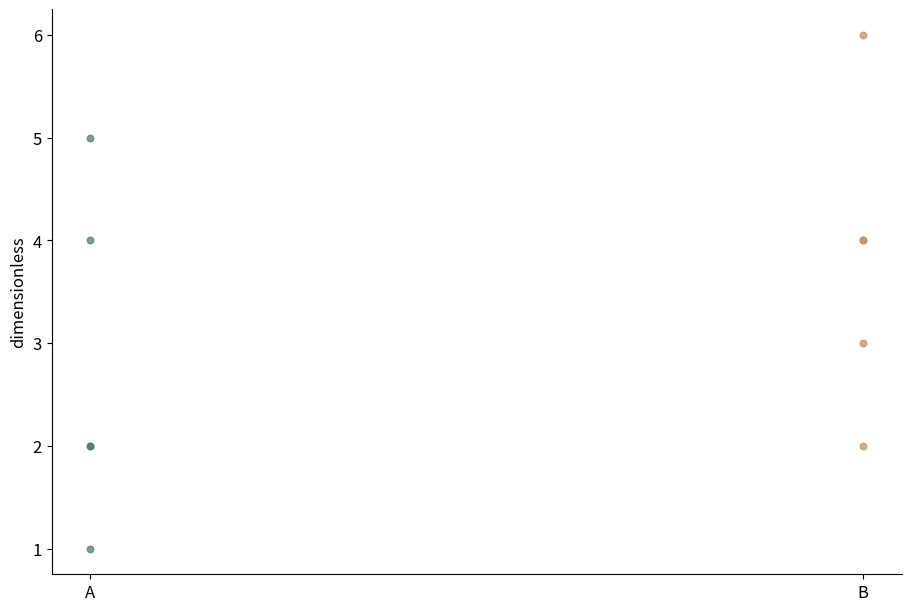

The matplotlib source for this figure:
# Tuyan deterministic figure renderer v1; values are immutable source data.
import json
import math
import numpy as np
import matplotlib
matplotlib.use('Agg')
import matplotlib.pyplot as plt
from matplotlib.patches import Circle
from matplotlib.colors import ListedColormap, BoundaryNorm
d = json.loads("{\"type\":\"stripplot\",\"rows\":[{\"group\":\"A\",\"value\":1},{\"group\":\"A\",\"value\":2},{\"group\":\"A\",\"value\":2},{\"group\":\"A\",\"value\":4},{\"group\":\"A\",\"value\":5},{\"group\":\"B\",\"value\":2},{\"group\":\"B\",\"value\":3},{\"group\":\"B\",\"value\":4},{\"group\":\"B\",\"value\":4},{\"group\":\"B\",\"value\":6}],\"units\":{\"value\":\"dimensionless\",\"x\":\"dimensionless\",\"y\":\"dimensionless\",\"size\":\"dimensionless\",\"low\":\"dimensionless\",\"high\":\"dimensionless\",\"start\":\"dimensionless\",\"end\":\"dimensionless\",\"effect\":\"dimensionless\",\"p\":\"dimensionless\",\"mean\":\"dimensionless\",\"fpr\":\"dimensionless\",\"tpr\":\"dimensionless\",\"recall\":\"dimensionless\",\"precision\":\"dimensionless\",\"predicted\":\"dimensionless\",\"observed\":\"dimensionless\",\"count\":\"dimensionless\",\"a\":\"dimensionless\",\"b\":\"dimensionless\",\"se\":\"dimensionless\",\"u\":\"dimensionless\",\"v\":\"dimensionless\",\"time\":\"dimensionless\",\"event\":\"dimensionless\"},\"options\":{\"bandwidth\":0.5,\"bins\":5,\"nullValue\":0,\"initialValue\":0,\"levels\":[0.5,1,1.5]},\"analysis\":{\"method\":\"pca\",\"description\":\"Synthetic precomputed QA values; not a statistical analysis of research data.\",\"pKind\":\"p\"},\"variants\":[],\"pixels\":1024,\"plotStyle\":{\"width\":9,\"height\":6,\"fontSize\":12}}")
r, kind, opt = d['rows'], d['type'], d['options']
plt.rcParams.update({'font.size':d['plotStyle']['fontSize']})
fig, ax = plt.subplots(figsize=(d['plotStyle']['width'], d['plotStyle']['height']), layout='constrained')
fig.set_facecolor('white')
fig._tuyan_target_pixels = d['pixels']
colors = ['#487968','#c58b53','#647da6','#a77592','#a5a659']
labels = [str(row.get('label',i+1)) for i,row in enumerate(r)]
unit = d['units']
def col(name):
    return np.array([row[name] for row in r], dtype=float)
def grouped():
    names = list(dict.fromkeys([str(row.get('group','Data')) for row in r]))
    return names, [np.array([row['value'] for row in r if str(row.get('group','Data')) == name], dtype=float) for name in names]
def density(values):
    # User-specified positive bandwidth; no concealed automatic inference.
    bw=float(opt['bandwidth'])
    grid=np.linspace(float(min(values))-3*bw,float(max(values))+3*bw,256)
    z=(grid[:,None]-values[None,:])/bw
    return grid,np.exp(-0.5*z*z).mean(axis=1)/(bw*math.sqrt(2*math.pi))
if kind in ['bar','dotplot','lollipop','forest']:
    y=np.arange(len(r)); values=col('value')
    if kind=='bar':
        bars=ax.barh(y,values,color=colors[0]); assert np.allclose([b.get_width() for b in bars],values)
    elif kind=='lollipop':
        ax.hlines(y,0,values,color=colors[0]); ax.scatter(values,y,color=colors[0])
    elif kind=='forest':
        ax.errorbar(values,y,xerr=np.vstack([values-col('low'),col('high')-values]),fmt='o',color=colors[0],capsize=3)
        ax.axvline(float(opt['nullValue']),color='#969e96',linestyle='--')
    else: ax.scatter(values,y,color=colors[0])
    ax.set_yticks(y,labels);ax.invert_yaxis();ax.set_xlabel(unit['value'])
elif kind in ['dumbbell','gantt']:
    y=np.arange(len(r));start,end=col('start'),col('end')
    if kind=='gantt': ax.barh(y,end-start,left=start,color=colors[0])
    else:
        ax.hlines(y,start,end,color='#9da99e');ax.scatter(start,y,label=opt.get('startLabel','Start'),color=colors[0]);ax.scatter(end,y,label=opt.get('endLabel','End'),color=colors[1]);ax.legend()
    ax.set_yticks(y,labels);ax.invert_yaxis();ax.set_xlabel(unit['start'])
elif kind=='waterfall':
    values=col('value');start=float(opt['initialValue'])+np.r_[0,np.cumsum(values)[:-1]]
    ax.bar(np.arange(len(r)),values,bottom=start,color=[colors[0] if v>=0 else colors[1] for v in values]);ax.set_xticks(np.arange(len(r)),labels,rotation=30);ax.set_ylabel(unit['value']);ax.axhline(0,color='#adb3a9')
elif kind=='histogram':
    values=col('value');counts,edges=np.histogram(values,bins=opt['bins'])
    assert int(counts.sum())==len(values)
    artists=ax.bar(edges[:-1],counts,width=np.diff(edges),align='edge',color=colors[0],edgecolor='white')
    assert np.allclose([p.get_height() for p in artists],counts)
    ax.set_xlabel(unit['value']);ax.set_ylabel('Count')
elif kind=='stripplot':
    names,groups=grouped()
    for i,values in enumerate(groups):ax.scatter(np.full(len(values),i),values,color=colors[i%len(colors)],s=22,alpha=.7)
    ax.set_xticks(np.arange(len(names)),names);ax.set_ylabel(unit['value'])
elif kind in ['boxplot','violin','raincloud','density','ridgeline']:
    names,groups=grouped()
    if kind=='boxplot': ax.boxplot(groups,whis=1.5,showfliers=True);ax.set_xticks(np.arange(len(names))+1,names);ax.set_ylabel(unit['value'])
    elif kind=='violin':
        # bw_method is explicit to avoid a hidden bandwidth choice.
        ax.violinplot(groups,showmeans=False,showmedians=True,bw_method=float(opt['bandwidth']));ax.set_xticks(np.arange(len(names))+1,names);ax.set_ylabel(unit['value'])
    else:
        for i,values in enumerate(groups):
            grid,pdf=density(values); color=colors[i%len(colors)]
            if kind=='density': ax.plot(grid,pdf,color=color,label=names[i])
            else:
                base=float(i);scale=0.65/max(pdf) if max(pdf)>0 else 1
                ax.fill_between(grid,base,base+pdf*scale,color=color,alpha=0.45)
                if kind=='raincloud':
                    ax.scatter(values,np.full(len(values),base-0.15),color=color,s=15)
                    ax.boxplot([values],positions=[base-0.35],vert=False,widths=.15,whis=1.5,manage_ticks=False)
        ax.set_xlabel(unit['value'])
        if kind=='density':ax.set_ylabel('Density');ax.legend()
        else:ax.set_yticks(np.arange(len(names)),names)
elif kind=='ecdf':
    values=np.sort(col('value')); p=np.arange(1,len(values)+1)/len(values)
    line=ax.step(values,p,where='post',color=colors[0])[0];assert np.allclose(line.get_ydata(),p)
    ax.set_xlabel(unit['value']);ax.set_ylabel('Cumulative proportion');ax.set_ylim(0,1)
elif kind in ['line','area','scatter','bubble','ordination','ma_plot','volcano','roc','pr_curve','calibration','bland_altman','funnel_meta']:
    xname,yname='x','y'
    if kind=='ma_plot':xname,yname='mean','effect'
    if kind=='roc':xname,yname='fpr','tpr'
    if kind=='pr_curve':xname,yname='recall','precision'
    if kind=='calibration':xname,yname='predicted','observed'
    if kind=='funnel_meta':xname,yname='effect','se'
    if kind=='volcano':x=col('effect');y=-np.log10(col('p'));xlabel='Effect ('+unit['effect']+')';ylabel='-log10('+d['analysis']['pKind']+')'
    elif kind=='bland_altman':
        a,b=col('a'),col('b');x=(a+b)/2;y=a-b;bias=np.mean(y);sd=np.std(y,ddof=1)
        for line,label in [(bias,'Mean difference'),(bias-1.96*sd,'Lower agreement limit'),(bias+1.96*sd,'Upper agreement limit')]:ax.axhline(line,color='#9a9f96',linestyle='--',label=label)
        ax.legend(fontsize=8);xlabel='Mean ('+unit['a']+')';ylabel='A - B ('+unit['a']+')'
    else:x,y=col(xname),col(yname);xlabel=xname+' ('+unit[xname]+')';ylabel=yname+' ('+unit[yname]+')'
    if kind in ['line','area','roc','pr_curve','calibration']:
        order=np.lexsort((y,x)) if kind=='roc' else np.argsort(x,kind='stable');x,y=x[order],y[order]
        artist=ax.plot(x,y,color=colors[0],marker='o',markersize=3)[0];assert np.allclose(artist.get_ydata(),y)
        if kind=='area':ax.fill_between(x,0,y,color=colors[0],alpha=.25)
    else:
        artist=ax.scatter(x,y,s=col('size')*float(opt.get('areaScale',20)) if kind=='bubble' else 26,color=colors[0]);assert np.allclose(artist.get_offsets(),np.column_stack([x,y]))
    ax.set_xlabel(xlabel);ax.set_ylabel(ylabel)
    if kind=='bubble':
        handles,legend_labels=artist.legend_elements(prop='sizes',num=3,func=lambda size:size/float(opt.get('areaScale',20)))
        ax.legend(handles,legend_labels,title='Area ('+unit['size']+')',fontsize=8)
    if kind in ['roc','calibration']:ax.plot([0,1],[0,1],linestyle='--',color='#adb3a9');ax.set_xlim(0,1);ax.set_ylim(0,1)
    if kind=='pr_curve':ax.set_xlim(0,1);ax.set_ylim(0,1)
    if kind=='funnel_meta':ax.invert_yaxis()
    if kind=='ordination':ax.text(.01,1.02,d['analysis']['method'].upper(),transform=ax.transAxes,fontsize=10)
elif kind in ['heatmap','adjacency_matrix','correlation_matrix','confusion_matrix','bubble_matrix','binary_matrix']:
    names_y=list(dict.fromkeys([str(row['row']) for row in r]));names_x=list(dict.fromkeys([str(row['column']) for row in r]))
    matrix=np.full((len(names_y),len(names_x)),np.nan)
    for row in r:matrix[names_y.index(str(row['row'])),names_x.index(str(row['column']))]=row['value']
    if kind=='bubble_matrix':
        for row in r:ax.scatter(names_x.index(str(row['column'])),names_y.index(str(row['row'])),s=row['value']*float(opt.get('areaScale',25)),color=colors[0])
        ax.invert_yaxis()
    elif kind=='binary_matrix':
        cmap=ListedColormap(['#f1f3ed','#487968']);cmap.set_bad('#b7b9b2')
        img=ax.pcolormesh(np.arange(len(names_x)+1)-.5,np.arange(len(names_y)+1)-.5,matrix,cmap=cmap,norm=BoundaryNorm([-.5,.5,1.5],2),shading='flat');ax.invert_yaxis();fig.colorbar(img,ax=ax,ticks=[0,1],label='0 absent / 1 present; grey missing')
        assert np.allclose(img.get_array(),matrix,equal_nan=True)
    else:
        img=ax.pcolormesh(np.arange(len(names_x)+1)-.5,np.arange(len(names_y)+1)-.5,matrix,cmap='RdBu_r' if kind=='correlation_matrix' else 'viridis',vmin=-1 if kind=='correlation_matrix' else None,vmax=1 if kind=='correlation_matrix' else None,shading='flat');ax.invert_yaxis();fig.colorbar(img,ax=ax,label=unit['value'])
        assert np.allclose(img.get_array(),matrix,equal_nan=True)
    ax.set_xticks(np.arange(len(names_x)),names_x,rotation=40,ha='right');ax.set_yticks(np.arange(len(names_y)),names_y)
    if kind=='confusion_matrix':ax.set_xlabel('Predicted class');ax.set_ylabel('True class')
elif kind=='pie':
    values=col('value');wedges,_=ax.pie(values,labels=labels,colors=colors,normalize=True)
    assert np.allclose([(w.theta2-w.theta1)/360 for w in wedges],values/sum(values),atol=1e-6)
elif kind=='rose':
    fig.delaxes(ax);ax=fig.add_subplot(111,projection='polar');values=col('value');theta=np.arange(len(r))*2*np.pi/len(r)
    ax.bar(theta,np.sqrt(values),width=2*np.pi/len(r),color=colors[0],edgecolor='white');ax.set_xticks(theta,labels);ax.set_ylabel('Radius = sqrt(value)')
elif kind in ['gene_track','protein_domain']:
    start,end=col('start'),col('end');ax.barh(np.arange(len(r)),end-start,left=start,color=colors[0]);ax.set_yticks(np.arange(len(r)),labels);ax.set_xlabel(unit['start']);ax.invert_yaxis()
elif kind=='vector_field':
    artist=ax.quiver(col('x'),col('y'),col('u'),col('v'),angles='xy',scale_units='xy',scale=1,color=colors[0]);ax.set_xlabel(unit['x']);ax.set_ylabel(unit['y']);ax.set_aspect('equal')
elif kind=='contour':
    xs=np.unique(col('x'));ys=np.unique(col('y'));z=np.full((len(ys),len(xs)),np.nan)
    for row in r:z[list(ys).index(row['y']),list(xs).index(row['x'])]=row['value']
    cs=ax.contour(xs,ys,z,levels=opt['levels'])
    for label in ax.clabel(cs,inline=False,fontsize=8):label.set_bbox({'facecolor':'white','edgecolor':'none','pad':1})
    ax.set_xlabel(unit['x']);ax.set_ylabel(unit['y'])
elif kind=='kaplan_meier':
    names=list(dict.fromkeys([str(row.get('group','Data')) for row in r]))
    for i,name in enumerate(names):
        data=[row for row in r if str(row.get('group','Data'))==name];times=sorted(set(row['time'] for row in data));xs=[0.];ys=[1.];s=1.
        for t in times:
            risk=sum(row['time']>=t for row in data);events=sum(row['time']==t and row['event']==1 for row in data)
            s=s*(1-events/risk);xs.append(t);ys.append(s)
            cens=sum(row['time']==t and row['event']==0 for row in data)
            if cens:ax.plot(t,s,marker='+',color=colors[i%len(colors)])
        ax.step(xs,ys,where='post',label=name,color=colors[i%len(colors)])
    ax.set_ylim(0,1.03);ax.set_ylabel('Survival probability (no CI estimated)');ax.set_xlabel(unit['time']);ax.legend()
elif kind in ['venn','upset']:
    names=[row['set'] for row in r];sets=[set(row['members']) for row in r];members=set().union(*sets);counts={}
    for item in members:
        mask=tuple(item in s for s in sets);counts[mask]=counts.get(mask,0)+1
    if kind=='venn':
        for x,color,name in [(0.4,colors[0],names[0]),(.65,colors[1],names[1])]:ax.add_patch(Circle((x,.5),.23,facecolor=color,alpha=.25));ax.text(x,.78,name,ha='center')
        for x,key in [(.29,(True,False)),(.525,(True,True)),(.76,(False,True))]:ax.text(x,.5,str(counts.get(key,0)),ha='center')
        ax.set_xlim(0,1.05);ax.set_ylim(0,1);ax.set_aspect('equal');ax.axis('off');ax.text(.5,.1,'Areas are schematic; labels show exact counts',ha='center',fontsize=8)
    else:
        masks=sorted(counts,key=lambda m:(-counts[m],m));ax.bar(np.arange(len(masks)),[counts[m] for m in masks],color=colors[0]);ax.set_xticks(np.arange(len(masks)),[' & '.join(names[i] for i,v in enumerate(m) if v) for m in masks],rotation=35,ha='right');ax.set_ylabel('Exclusive intersection size')
        # Membership matrix below bars is necessary to distinguish UpSet from a bar chart.
        matrix_ax=ax.inset_axes([0,-.48,1,.27]);matrix_ax.set_xlim(-.5,len(masks)-.5)
        for j,m in enumerate(masks):
            ys=[i for i,v in enumerate(m) if v];matrix_ax.plot([j]*len(ys),ys,color=colors[0]);matrix_ax.scatter([j]*len(names),np.arange(len(names)),color=[colors[0] if v else '#dde1d8' for v in m])
        matrix_ax.set_yticks(np.arange(len(names)),names);matrix_ax.set_xticks([]);matrix_ax.invert_yaxis()

checks={}
computed={}
def audit(name,actual,expected,atol=1e-8):
    a=np.asarray(actual,dtype=float);e=np.asarray(expected,dtype=float)
    assert a.shape==e.shape and np.allclose(a,e,rtol=1e-7,atol=atol,equal_nan=True), 'Numeric artist mismatch: '+name
    mask=np.isfinite(a)&np.isfinite(e)
    error=float(np.max(np.abs(a[mask]-e[mask]))) if np.any(mask) else 0.
    checks[name]={'count':int(a.size),'absoluteError':error,'passed':True}
if kind=='bar':audit('bar_widths',[p.get_width() for p in ax.patches],col('value'))
elif kind in ['dotplot','lollipop']:audit('point_values',ax.collections[-1].get_offsets()[:,0],col('value'))
elif kind=='forest':
    audit('point_estimates',ax.lines[0].get_xdata(),col('value'))
    audit('intervals',np.array(ax.collections[0].get_segments())[:,:,0],np.column_stack([col('low'),col('high')]))
elif kind=='dumbbell':
    audit('start_points',ax.collections[1].get_offsets()[:,0],col('start'));audit('end_points',ax.collections[2].get_offsets()[:,0],col('end'))
elif kind=='gantt':
    audit('interval_start',[p.get_x() for p in ax.patches],col('start'));audit('interval_width',[p.get_width() for p in ax.patches],col('end')-col('start'))
elif kind=='waterfall':
    audit('increments',[p.get_height() for p in ax.patches],col('value'));audit('cumulative_baselines',[p.get_y() for p in ax.patches],float(opt['initialValue'])+np.r_[0,np.cumsum(col('value'))[:-1]])
    computed['cumulativeValues']=(float(opt['initialValue'])+np.cumsum(col('value'))).tolist()
elif kind=='histogram':
    audit('bin_heights',[p.get_height() for p in ax.patches],counts);audit('total_count',[sum(p.get_height() for p in ax.patches)],[len(r)]);computed['binEdges']=edges.tolist();computed['binCounts']=counts.tolist()
elif kind=='stripplot':
    for i,values in enumerate(groups):audit('observations_'+str(i),ax.collections[i].get_offsets()[:,1],values)
elif kind=='boxplot':
    for i,values in enumerate(groups):audit('median_'+str(i),ax.lines[i*7+5].get_ydata(),[np.median(values)]*2)
elif kind=='violin':
    medians=ax.collections[-1].get_segments();audit('medians',[x[0,1] for x in medians],[np.median(v) for v in groups])
elif kind in ['density','ridgeline','raincloud']:
    computed['bandwidth']=float(opt['bandwidth']);computed['groupSizes']=[len(v) for v in groups]
    for i,values in enumerate(groups):
        grid,pdf=density(values)
        if kind=='density':audit('density_'+str(i),ax.lines[i].get_ydata(),pdf)
        else:
            top=np.column_stack([grid,i+pdf*(.65/max(pdf))]);bottom=np.column_stack([grid,np.full(len(grid),i)])
            expected=np.vstack([top[0],bottom,top[-1],top[::-1],top[0]])
            audit('density_polygon_'+str(i),ax.collections[i*(2 if kind=='raincloud' else 1)].get_paths()[0].vertices,expected)
        if kind=='raincloud':audit('observations_'+str(i),ax.collections[i*2+1].get_offsets()[:,0],values)
elif kind=='ecdf':
    audit('ecdf_sorted_values',ax.lines[0].get_xdata(),np.sort(col('value')));audit('ecdf_probability',ax.lines[0].get_ydata(),np.arange(1,len(r)+1)/len(r))
elif kind in ['line','area','roc','pr_curve','calibration']:audit('plotted_xy',np.column_stack([artist.get_xdata(),artist.get_ydata()]),np.column_stack([x,y]))
elif kind in ['scatter','bubble','ordination','ma_plot','volcano','bland_altman','funnel_meta']:
    audit('point_coordinates',artist.get_offsets(),np.column_stack([x,y]))
    if kind=='bubble':audit('marker_area',artist.get_sizes(),col('size')*float(opt.get('areaScale',20)))
    if kind=='volcano':computed['negativeLog10P']=y.tolist()
    if kind=='bland_altman':
        audit('agreement_limits',[ln.get_ydata()[0] for ln in ax.lines[:3]],[bias,bias-1.96*sd,bias+1.96*sd]);computed.update({'meanDifference':float(bias),'sampleSdDifference':float(sd),'limits':[float(bias-1.96*sd),float(bias+1.96*sd)]})
elif kind in ['heatmap','adjacency_matrix','correlation_matrix','confusion_matrix','binary_matrix']:audit('matrix_cells',img.get_array(),matrix);computed['missingCells']=int(np.isnan(matrix).sum())
elif kind=='bubble_matrix':audit('marker_areas',[c.get_sizes()[0] for c in ax.collections],col('value')*float(opt.get('areaScale',25)))
elif kind=='pie':audit('angular_proportions',[(w.theta2-w.theta1)/360 for w in wedges],col('value')/sum(col('value')),1e-6)
elif kind=='rose':audit('area_proportions',[p.get_height()**2 for p in ax.patches],col('value'))
elif kind=='vector_field':audit('vectors',np.column_stack([artist.U,artist.V]),np.column_stack([col('u'),col('v')]))
elif kind=='contour':
    audit('contour_levels',cs.levels,opt['levels'])
    for level,path in zip(cs.levels,cs.get_paths()):
        points=path.vertices
        if len(points)==0:continue
        assert np.all(points[:,0]>=xs[0]) and np.all(points[:,0]<=xs[-1]) and np.all(points[:,1]>=ys[0]) and np.all(points[:,1]<=ys[-1]), 'Contour outside data grid'
        ix=np.clip(np.searchsorted(xs,points[:,0],side='right')-1,0,len(xs)-2);iy=np.clip(np.searchsorted(ys,points[:,1],side='right')-1,0,len(ys)-2)
        tx=(points[:,0]-xs[ix])/(xs[ix+1]-xs[ix]);ty=(points[:,1]-ys[iy])/(ys[iy+1]-ys[iy])
        interpolated=(1-tx)*(1-ty)*z[iy,ix]+tx*(1-ty)*z[iy,ix+1]+(1-tx)*ty*z[iy+1,ix]+tx*ty*z[iy+1,ix+1]
        audit('contour_vertices_'+str(float(level)),interpolated,np.full(len(points),level))
    computed['gridShape']=list(z.shape)
elif kind=='kaplan_meier':
    survival_lines=[ln for ln in ax.lines if ln.get_drawstyle()=='steps-post']
    for i,name in enumerate(names):
        data=[row for row in r if str(row.get('group','Data'))==name];prob=1.;expected=[1.]
        for t in sorted(set(row['time'] for row in data)):
            prob*=1-sum(row['time']==t and row['event']==1 for row in data)/sum(row['time']>=t for row in data);expected.append(prob)
        audit('survival_'+str(i),survival_lines[i].get_ydata(),expected)
        computed[name]={'survival':expected}
elif kind=='venn':audit('intersection_labels',[float(t.get_text()) for t in ax.texts[2:5]],[counts.get((True,False),0),counts.get((True,True),0),counts.get((False,True),0)])
elif kind=='upset':audit('exclusive_intersections',[p.get_height() for p in ax.patches],[counts[m] for m in masks]);audit('union_size',[sum(p.get_height() for p in ax.patches)],[len(members)])
assert checks, 'Missing numeric audit for '+kind
fig._tuyan_validation={'typeId':kind,'checks':checks,'computations':computed,'analysis':d['analysis'],'suppliedFields':list(r[0]),'dataSourcePolicy':'User supplied values; artist checks do not establish source authenticity or study validity.'}

for collection in fig.findobj(matplotlib.collections.Collection):collection.set_rasterized(False)
for spine in ['top','right']:
    if spine in ax.spines: ax.spines[spine].set_visible(False)
